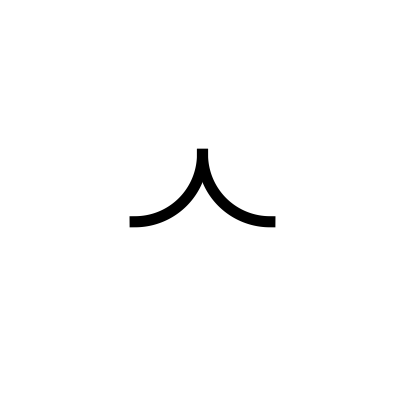

Here is the Python script that generated this plot:
import matplotlib.pyplot as plt
import numpy as np

fig, ax = plt.subplots(figsize=(5,5))

left_center = (-0.7, 0.5)
left_radius = 0.7
left_start_angle = np.radians(270)  
left_end_angle = np.radians(360)   

right_center = (0.7, 0.5)
right_radius = 0.7
right_start_angle = np.radians(180)   
right_end_angle = np.radians(270)    

def arc_points(center, radius, start_angle, end_angle, num_points=100):
    angles = np.linspace(start_angle, end_angle, num_points)
    x = center[0] + radius * np.cos(angles)
    y = center[1] + radius * np.sin(angles)
    return x, y

x_left, y_left = arc_points(left_center, left_radius, left_start_angle, left_end_angle)
x_right, y_right = arc_points(right_center, right_radius, right_start_angle, right_end_angle)

ax.plot(x_left, y_left, color='black', linewidth=8) 
ax.plot(x_right, y_right, color='black', linewidth=8) 

ax.set_aspect('equal')  
ax.set_xlim(-2, 2)       
ax.set_ylim(-2, 2)       
ax.axis('off')          

plt.show()